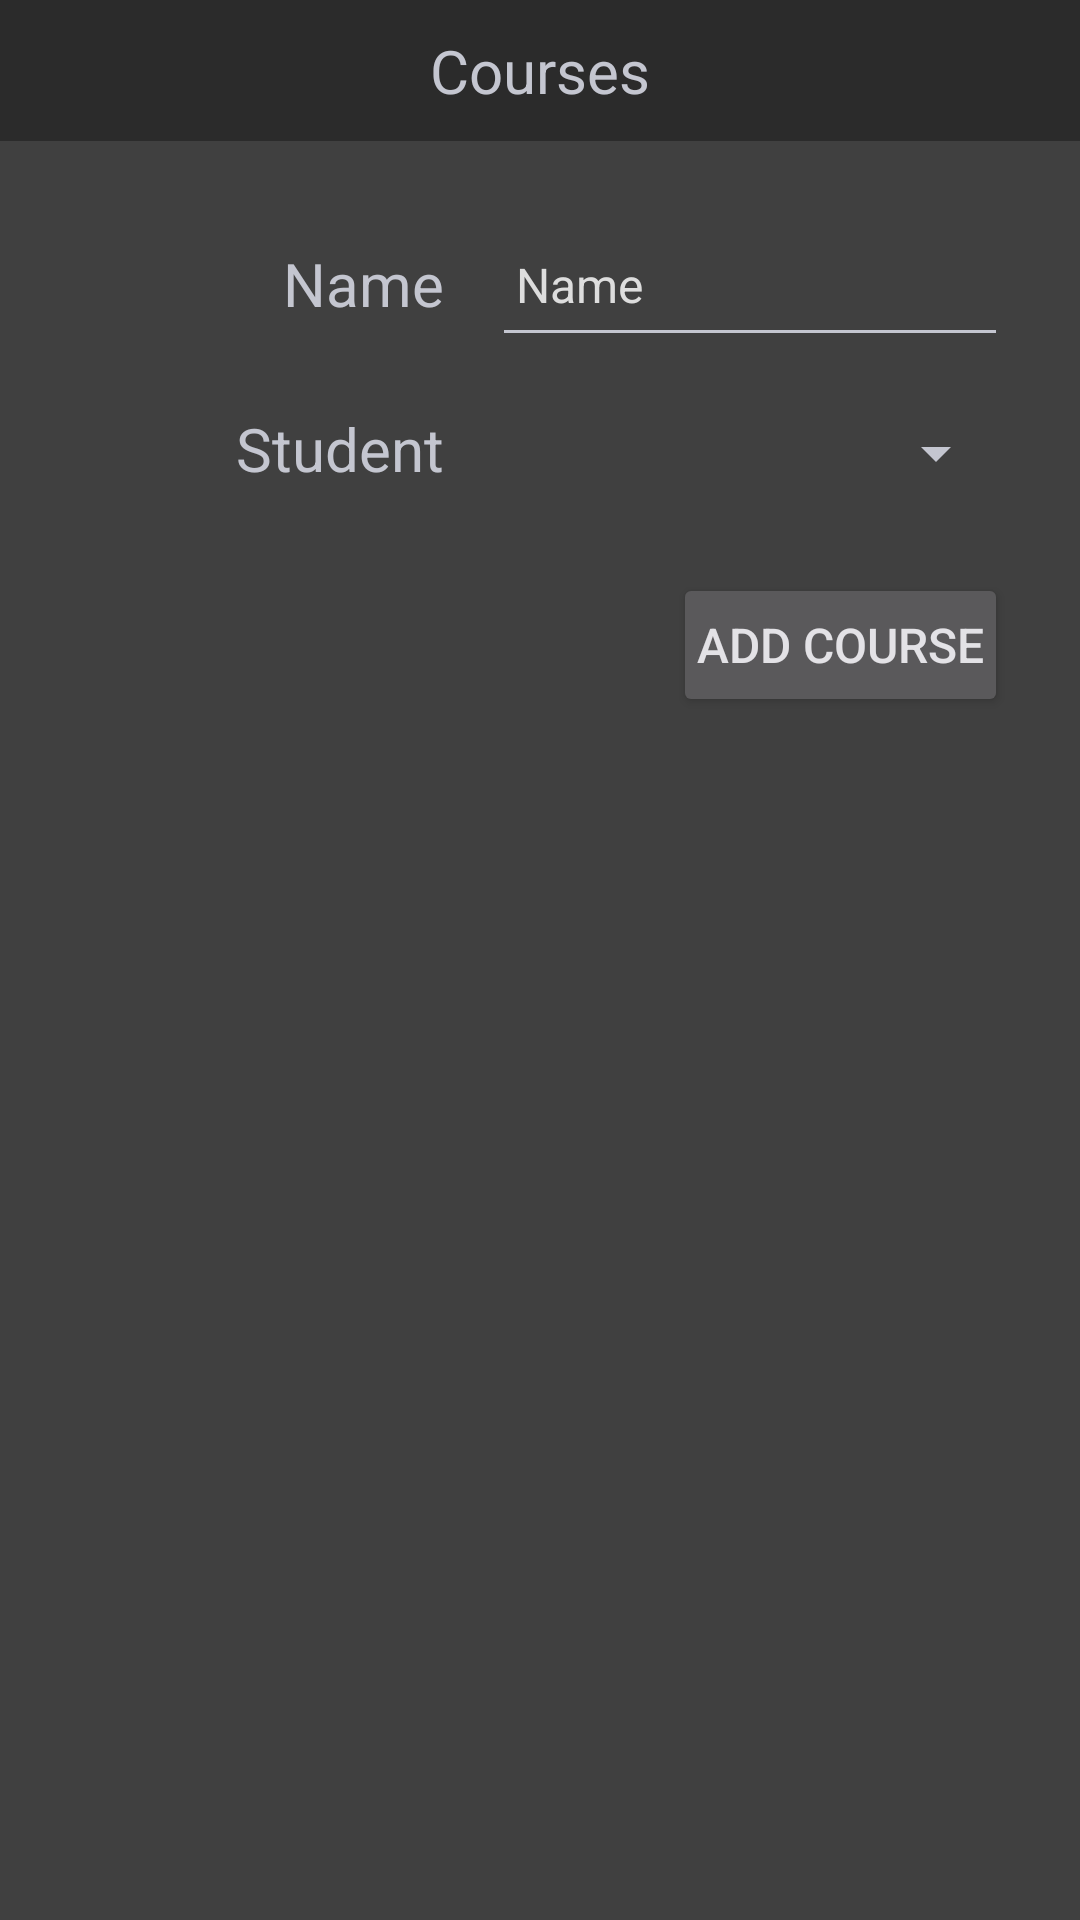

The Android layout XML behind this screen, and the referenced resources:
<!-- AndroidManifest.xml: application theme Theme.V6 -->
<!-- res/layout/activity_courses.xml -->
<?xml version="1.0" encoding="utf-8"?>
<androidx.constraintlayout.widget.ConstraintLayout xmlns:android="http://schemas.android.com/apk/res/android"
    xmlns:app="http://schemas.android.com/apk/res-auto"
    xmlns:tools="http://schemas.android.com/tools"
    android:id="@+id/main"
    android:layout_width="match_parent"
    android:layout_height="match_parent"
    android:background="@color/sword_gray"
    android:theme="@style/Theme.Material3.DynamicColors.Dark.NoActionBar"
    tools:context=".CoursesActivity">

    <TextView
        android:id="@+id/page_title"
        android:layout_width="0dp"
        android:layout_height="wrap_content"
        android:background="@color/partial_black"
        android:gravity="center"
        android:paddingVertical="10dp"
        android:text="@string/courses_title"
        android:textAlignment="gravity"
        android:textSize="20sp"
        app:layout_constraintEnd_toEndOf="parent"
        app:layout_constraintStart_toStartOf="parent"
        app:layout_constraintTop_toTopOf="parent" />

    <TextView
        android:id="@+id/course_name_label"
        android:layout_width="wrap_content"
        android:layout_height="wrap_content"
        android:layout_marginStart="24dp"
        android:layout_marginTop="24dp"
        android:layout_marginBottom="8dp"
        android:gravity="end|center_vertical"
        android:minWidth="140dp"
        android:paddingHorizontal="16sp"
        android:paddingVertical="10dp"
        android:text="@string/name"
        android:textAlignment="gravity"
        android:textSize="20sp"
        app:layout_constraintEnd_toStartOf="@+id/course_name"
        app:layout_constraintStart_toStartOf="parent"
        app:layout_constraintTop_toBottomOf="@id/page_title" />

    <EditText
        android:id="@+id/course_name"
        android:layout_width="0dp"
        android:layout_height="wrap_content"
        android:layout_marginTop="24dp"
        android:layout_marginEnd="24dp"
        android:autofillHints="name"
        android:hint="@string/name"
        android:inputType="text"
        android:minHeight="48dp"
        android:padding="8dp"
        android:textColor="@color/cloud_white"
        android:textColorHint="@color/cloud_gray"
        android:textSize="16sp"
        app:layout_constraintEnd_toEndOf="parent"
        app:layout_constraintStart_toEndOf="@id/course_name_label"
        app:layout_constraintTop_toBottomOf="@id/page_title"
        app:layout_constraintWidth_max="320dp"
        tools:ignore="DuplicateSpeakableTextCheck" />

    <TextView
        android:id="@+id/linked_student_label"
        android:layout_width="wrap_content"
        android:layout_height="wrap_content"
        android:layout_marginStart="24dp"
        android:layout_marginTop="8dp"
        android:layout_marginBottom="8dp"
        android:gravity="end|center_vertical"
        android:minWidth="140dp"
        android:paddingHorizontal="16sp"
        android:paddingVertical="10dp"
        android:text="@string/linked_student"
        android:textAlignment="gravity"
        android:textSize="20sp"
        app:layout_constraintEnd_toStartOf="@+id/course_name"
        app:layout_constraintStart_toStartOf="parent"
        app:layout_constraintTop_toBottomOf="@id/course_name_label" />

    <Spinner
        android:id="@+id/linked_student"
        android:layout_width="0dp"
        android:layout_height="wrap_content"
        android:layout_marginHorizontal="24dp"
        android:layout_marginTop="8dp"
        android:layout_marginBottom="8dp"
        android:minHeight="48dp"
        android:padding="8dp"
        android:popupBackground="@color/stone_gray"
        app:layout_constraintEnd_toEndOf="parent"
        app:layout_constraintStart_toEndOf="@id/linked_student_label"
        app:layout_constraintTop_toBottomOf="@id/course_name" />

    <Button
        android:id="@+id/add_course"
        android:layout_width="wrap_content"
        android:layout_height="wrap_content"
        android:layout_marginHorizontal="24dp"
        android:layout_marginTop="16dp"
        android:padding="8dp"
        android:text="@string/add_course"
        android:textSize="16sp"
        app:layout_constraintEnd_toEndOf="parent"
        app:layout_constraintTop_toBottomOf="@id/linked_student" />

    <androidx.recyclerview.widget.RecyclerView
        android:id="@+id/courses"
        android:layout_width="0dp"
        android:layout_height="0dp"
        android:layout_marginHorizontal="24dp"
        android:layout_marginTop="16dp"
        app:layout_constraintBottom_toBottomOf="parent"
        app:layout_constraintEnd_toEndOf="parent"
        app:layout_constraintStart_toStartOf="parent"
        app:layout_constraintTop_toBottomOf="@id/add_course" />

</androidx.constraintlayout.widget.ConstraintLayout>
<!-- resources referenced by this layout -->
<resources>
  <color name="cloud_gray">#FFDDDDDD</color>
  <color name="cloud_white">#FFEEEEEE</color>
  <color name="partial_black">#55000000</color>
  <color name="stone_gray">#FF808080</color>
  <color name="sword_gray">#FF404040</color>
  <string name="add_course">Add course</string>
  <string name="courses_title">Courses</string>
  <string name="linked_student">Student</string>
  <string name="name">Name</string>
  <style name="Theme.V6" parent="Base.Theme.V6" />
  <style name="Base.Theme.V6" parent="Theme.Material3.DayNight.NoActionBar">
          
          
      </style>
</resources>
